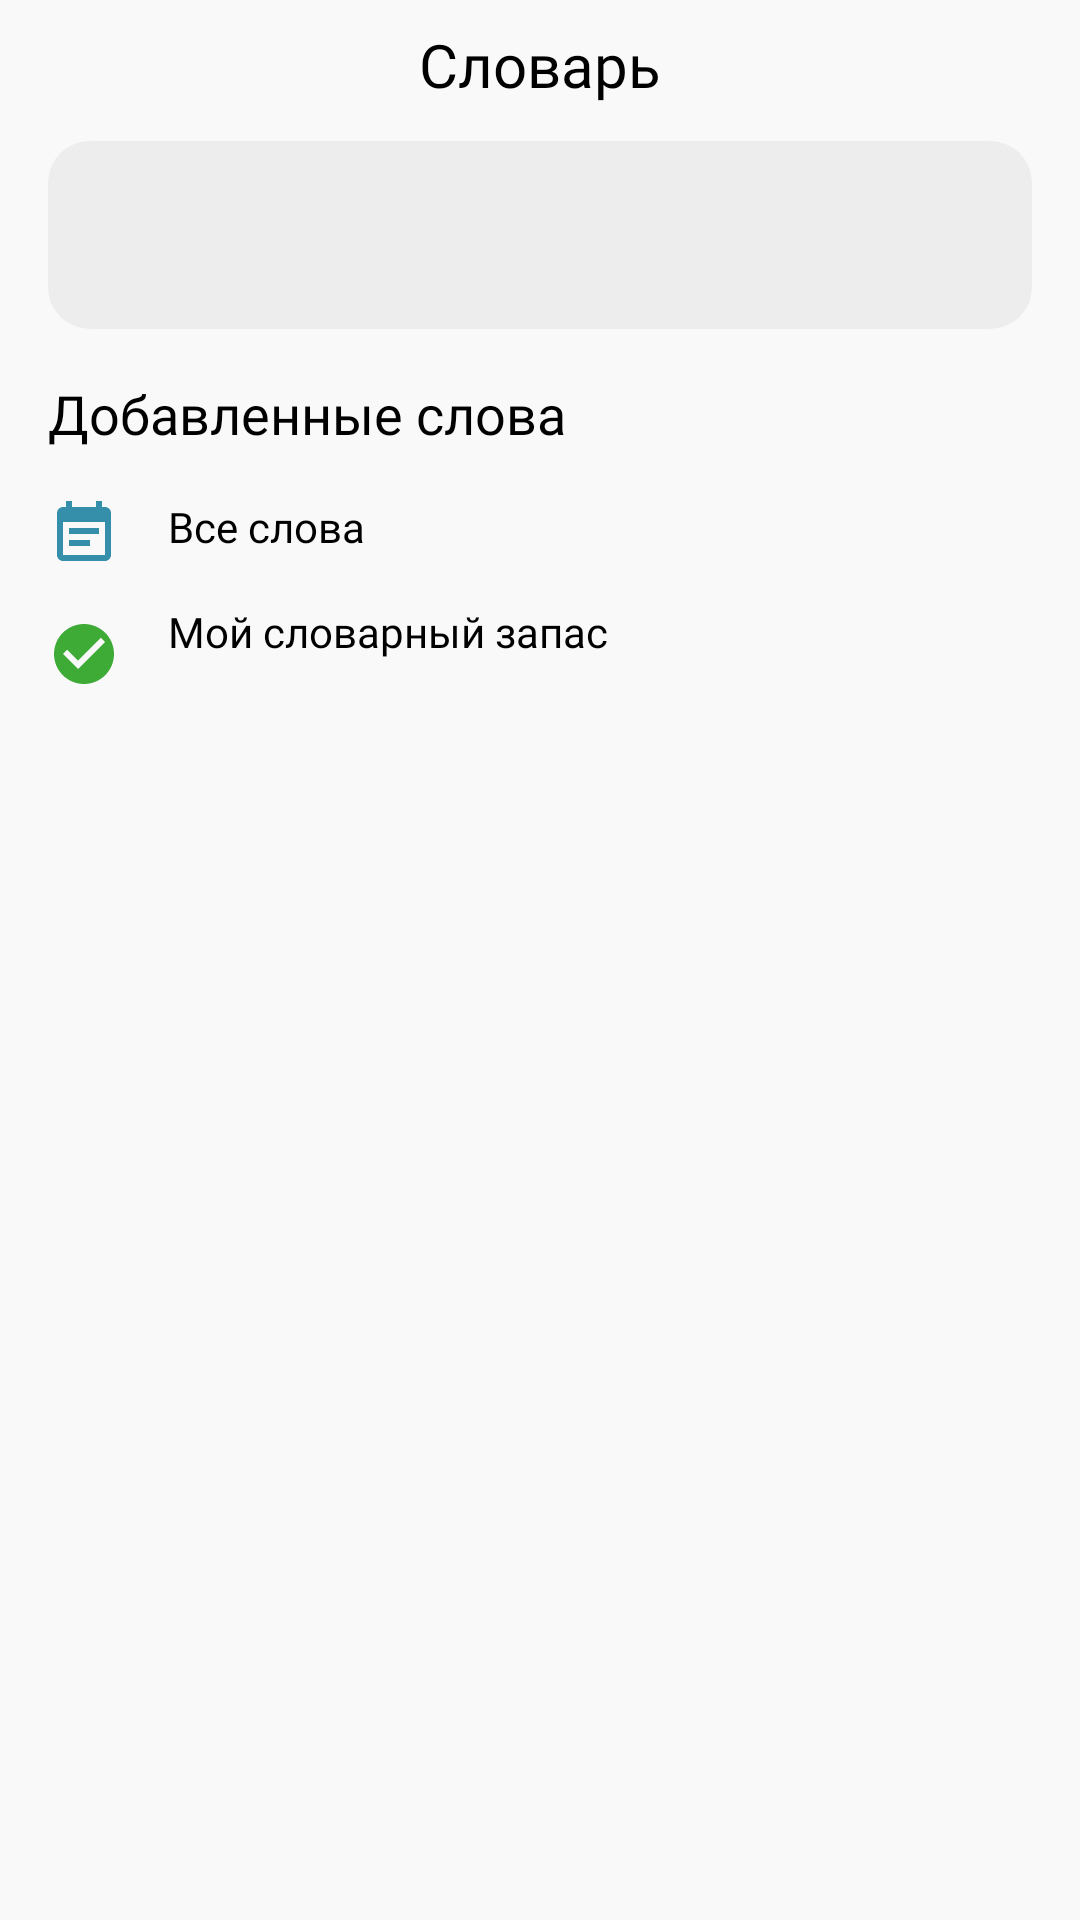

Write the Android layout XML for this screen, with the resource values it uses.
<!-- AndroidManifest.xml: application theme Theme.English -->
<!-- res/layout/dictionary_fragment.xml -->
<?xml version="1.0" encoding="utf-8"?>
<androidx.constraintlayout.widget.ConstraintLayout xmlns:android="http://schemas.android.com/apk/res/android"
    xmlns:app="http://schemas.android.com/apk/res-auto"
    xmlns:tools="http://schemas.android.com/tools"
    android:layout_width="match_parent"
    android:layout_height="match_parent"
    android:background="@color/bg">

    <androidx.appcompat.widget.AppCompatImageView
        android:id="@+id/appCompatImageView7"
        android:layout_width="wrap_content"
        android:layout_height="wrap_content"
        android:layout_marginStart="16dp"
        android:layout_marginTop="16dp"
        android:src="@drawable/baseline_close_24"
        app:layout_constraintStart_toStartOf="parent"
        app:layout_constraintTop_toTopOf="parent" />

    <androidx.appcompat.widget.AppCompatTextView
        android:id="@+id/appCompatTextView18"
        android:layout_width="wrap_content"
        android:layout_height="wrap_content"
        android:layout_marginTop="8dp"
        android:fontFamily="@font/sora_semibold"
        android:text="Словарь"
        android:textColor="@color/black"
        android:textSize="20sp"
        app:layout_constraintEnd_toEndOf="parent"
        app:layout_constraintStart_toStartOf="parent"
        app:layout_constraintTop_toTopOf="parent" />

    <RelativeLayout
        android:id="@+id/relativeLayout5"
        android:layout_width="match_parent"
        android:layout_height="wrap_content"
        android:layout_marginStart="16dp"
        android:layout_marginTop="12dp"
        android:layout_marginEnd="16dp"
        android:background="@drawable/free_lesson"
        android:padding="8dp"
        app:layout_constraintEnd_toEndOf="parent"
        app:layout_constraintStart_toStartOf="parent"
        app:layout_constraintTop_toBottomOf="@+id/appCompatTextView18">

        <androidx.appcompat.widget.AppCompatTextView
            android:id="@+id/zvanya"
            android:layout_width="match_parent"
            android:layout_height="wrap_content"
            android:layout_alignParentStart="true"
            android:layout_alignParentTop="true"
            android:layout_alignParentEnd="true"
            android:layout_marginStart="8dp"
            android:layout_marginTop="8dp"
            android:layout_marginEnd="8dp"
            android:fontFamily="@font/sora_regular"
            android:textColor="@color/black"
            android:textSize="14sp" />

        <androidx.appcompat.widget.AppCompatTextView
            android:id="@+id/znay"
            android:layout_width="match_parent"
            android:layout_height="wrap_content"
            android:layout_below="@+id/zvanya"
            android:layout_alignParentStart="true"
            android:layout_alignParentEnd="true"
            android:layout_marginStart="8dp"
            android:layout_marginTop="2dp"
            android:layout_marginEnd="8dp"
            android:fontFamily="@font/sora_regular"
            android:textColor="@color/text_detail"
            android:textSize="13sp" />
    </RelativeLayout>

    <androidx.appcompat.widget.AppCompatTextView
        android:id="@+id/appCompatTextView19"
        android:layout_width="wrap_content"
        android:layout_height="wrap_content"
        android:layout_marginStart="16dp"
        android:layout_marginTop="16dp"
        android:fontFamily="@font/sora_semibold"
        android:text="Добавленные слова"
        android:textColor="@color/black"
        android:textSize="18sp"
        app:layout_constraintStart_toStartOf="parent"
        app:layout_constraintTop_toBottomOf="@+id/relativeLayout5" />

    <androidx.appcompat.widget.AppCompatImageView
        android:id="@+id/appCompatImageView8"
        android:layout_width="wrap_content"
        android:layout_height="wrap_content"
        android:layout_marginStart="16dp"
        android:layout_marginTop="16dp"
        android:src="@drawable/baseline_event_note_24"
        app:layout_constraintStart_toStartOf="parent"
        app:layout_constraintTop_toBottomOf="@+id/appCompatTextView19" />

    <androidx.appcompat.widget.AppCompatTextView
        android:id="@+id/appCompatTextView20"
        android:layout_width="wrap_content"
        android:layout_height="wrap_content"
        android:layout_marginTop="16dp"
        android:layout_marginStart="16dp"
        android:textColor="@color/black"
        android:text="Все слова"
        android:fontFamily="@font/sora_regular"
        app:layout_constraintStart_toEndOf="@+id/appCompatImageView8"
        app:layout_constraintTop_toBottomOf="@+id/appCompatTextView19" />

    <androidx.appcompat.widget.AppCompatTextView
        android:id="@+id/allWords"
        android:layout_width="wrap_content"
        android:layout_height="wrap_content"
        android:textColor="@color/text_detail"
        android:layout_marginTop="16dp"
        android:layout_marginEnd="16dp"
        app:layout_constraintEnd_toEndOf="parent"
        app:layout_constraintTop_toBottomOf="@+id/appCompatTextView19" />

    <androidx.appcompat.widget.AppCompatImageView
        android:id="@+id/appCompatImageView9"
        android:layout_width="wrap_content"
        android:layout_height="wrap_content"
        android:layout_marginStart="16dp"
        android:layout_marginTop="16dp"
        android:src="@drawable/baseline_check_circle_24"
        app:layout_constraintStart_toStartOf="parent"
        app:layout_constraintTop_toBottomOf="@+id/appCompatImageView8" />

    <androidx.appcompat.widget.AppCompatTextView
        android:layout_width="wrap_content"
        android:layout_height="wrap_content"
        android:text="Мой словарный запас"
        android:fontFamily="@font/sora_regular"
        android:textColor="@color/black"
        android:layout_marginStart="16dp"
        android:layout_marginTop="16dp"
        app:layout_constraintStart_toEndOf="@+id/appCompatImageView9"
        app:layout_constraintTop_toBottomOf="@+id/appCompatTextView20" />

    <androidx.appcompat.widget.AppCompatTextView
        android:id="@+id/wordZapas"
        android:layout_width="wrap_content"
        android:layout_height="wrap_content"
        android:textColor="@color/text_detail"
        app:layout_constraintEnd_toEndOf="parent"
        android:layout_marginTop="16dp"
        android:layout_marginEnd="16dp"
        app:layout_constraintTop_toBottomOf="@+id/allWords" />

</androidx.constraintlayout.widget.ConstraintLayout>
<!-- resources referenced by this layout -->
<resources>
  <color name="bg">#f9f9f9</color>
  <color name="black">#FF000000</color>
  <color name="text_detail">#9B9B9B</color>
  <!-- drawable baseline_check_circle_24 (drawable) -->
  <vector android:height="24dp" android:tint="#3DAB35"
      android:viewportHeight="24" android:viewportWidth="24"
      android:width="24dp" xmlns:android="http://schemas.android.com/apk/res/android">
      <path android:fillColor="@android:color/white" android:pathData="M12,2C6.48,2 2,6.48 2,12s4.48,10 10,10 10,-4.48 10,-10S17.52,2 12,2zM10,17l-5,-5 1.41,-1.41L10,14.17l7.59,-7.59L19,8l-9,9z"/>
  </vector>
  <!-- drawable baseline_event_note_24 (drawable) -->
  <vector android:autoMirrored="true" android:height="24dp"
      android:tint="#358FAB" android:viewportHeight="24"
      android:viewportWidth="24" android:width="24dp" xmlns:android="http://schemas.android.com/apk/res/android">
      <path android:fillColor="@android:color/white" android:pathData="M17,10L7,10v2h10v-2zM19,3h-1L18,1h-2v2L8,3L8,1L6,1v2L5,3c-1.11,0 -1.99,0.9 -1.99,2L3,19c0,1.1 0.89,2 2,2h14c1.1,0 2,-0.9 2,-2L21,5c0,-1.1 -0.9,-2 -2,-2zM19,19L5,19L5,8h14v11zM14,14L7,14v2h7v-2z"/>
  </vector>
  <!-- drawable free_lesson (drawable) -->
  <?xml version="1.0" encoding="utf-8"?>
  <shape xmlns:android="http://schemas.android.com/apk/res/android">
      <solid android:color="@color/square"/>
          <corners android:radius="14sp"/>
  </shape>
  <style name="Theme.English" parent="Base.Theme.English" />
  <color name="square">#ededed</color>
  <style name="Base.Theme.English" parent="Theme.Material3.DayNight.NoActionBar">
          
          
      </style>
</resources>
